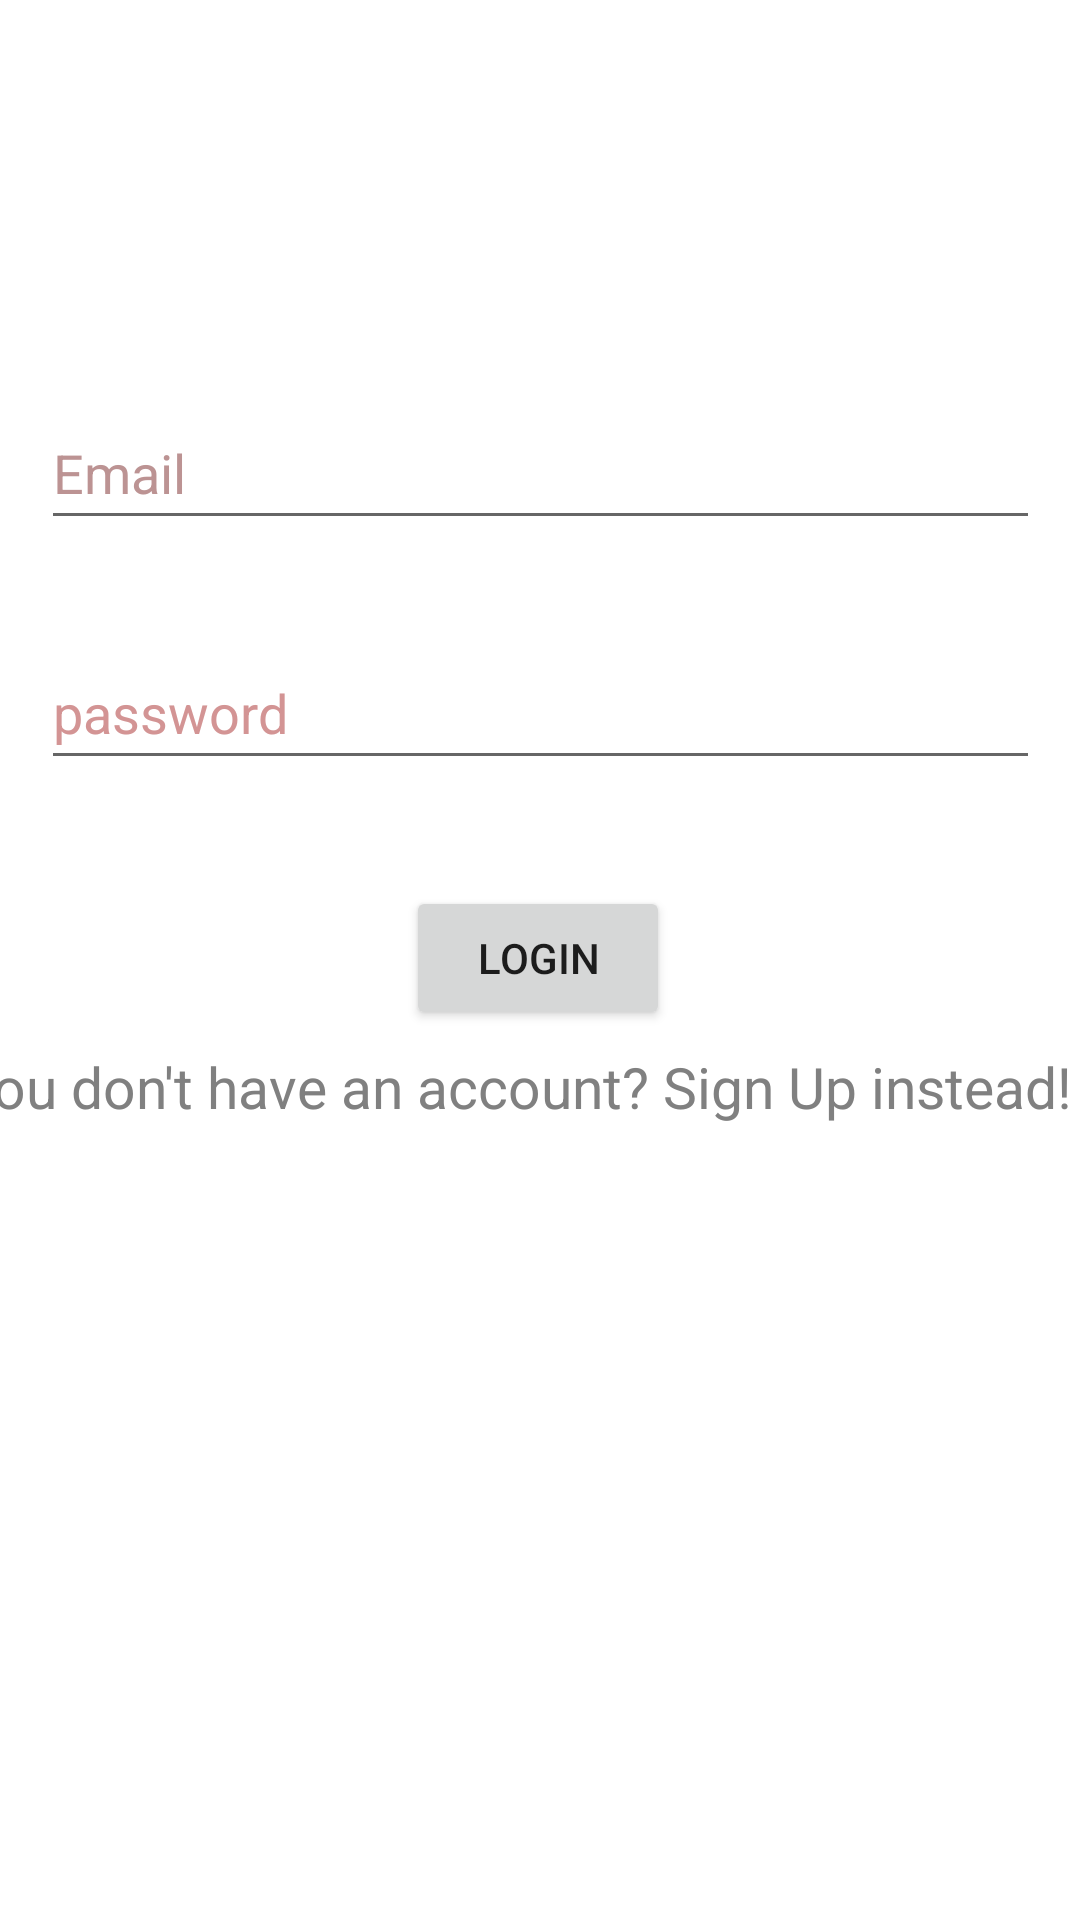

Write the Android layout XML for this screen, with the resource values it uses.
<!-- AndroidManifest.xml: application theme Theme.Doctor_appointments -->
<!-- res/layout/activity_login.xml -->
<?xml version="1.0" encoding="utf-8"?>
<androidx.constraintlayout.widget.ConstraintLayout xmlns:android="http://schemas.android.com/apk/res/android"
    xmlns:app="http://schemas.android.com/apk/res-auto"
    xmlns:tools="http://schemas.android.com/tools"
    android:layout_width="match_parent"
    android:layout_height="match_parent"
    tools:context="tn.ridha.main.LoginActivity">

    <EditText
        android:id="@+id/signup_Email"
        android:layout_width="333dp"
        android:layout_height="48dp"
        android:layout_alignParentStart="true"
        android:layout_alignParentTop="true"
        android:layout_alignParentEnd="true"
        android:layout_alignParentBottom="true"
        android:ems="10"
        android:hint="@string/email_hint"

        android:importantForAutofill="no"
        android:inputType="textEmailAddress"
        android:textColorHint="#BC9393"
        app:layout_constraintBottom_toBottomOf="parent"
        app:layout_constraintEnd_toEndOf="parent"
        app:layout_constraintStart_toStartOf="parent"
        app:layout_constraintTop_toTopOf="parent"
        app:layout_constraintVertical_bias="0.223"
        tools:ignore="TextContrastCheck" />

    <EditText
        android:id="@+id/signup_Password"
        android:layout_width="333dp"
        android:layout_height="48dp"
        android:layout_alignParentStart="true"
        android:layout_alignParentTop="true"
        android:layout_alignParentEnd="true"
        android:layout_alignParentBottom="true"
        android:ems="10"
        android:hint="@string/password_hint"
        android:importantForAutofill="no"
        android:inputType="textPassword"
        android:textColorHint="#D39494"
        app:layout_constraintBottom_toBottomOf="parent"
        app:layout_constraintEnd_toEndOf="parent"
        app:layout_constraintStart_toStartOf="parent"
        app:layout_constraintTop_toTopOf="parent"
        app:layout_constraintVertical_bias="0.358"
        tools:ignore="TouchTargetSizeCheck,TextContrastCheck" />

    <Button
        android:id="@+id/btn_Login"
        android:layout_width="wrap_content"
        android:layout_height="wrap_content"
        android:text="@string/btn_Login"
        android:onClick="onClick_Login"
        app:layout_constraintBottom_toBottomOf="parent"
        app:layout_constraintEnd_toEndOf="parent"
        app:layout_constraintHorizontal_bias="0.498"
        app:layout_constraintStart_toStartOf="parent"
        app:layout_constraintTop_toTopOf="parent"
        app:layout_constraintVertical_bias="0.499" />

    <TextView
        android:id="@+id/textView_Signup"
        android:layout_width="388dp"
        android:layout_height="58dp"
        android:clickable="true"
        android:focusable="true"
        android:onClick="onClick_switchRegister"
        android:text="@string/textView_Signup"
        android:textColor="#808080"
        android:textSize="19dp"
        app:layout_constraintBottom_toBottomOf="parent"
        app:layout_constraintEnd_toEndOf="parent"
        app:layout_constraintHorizontal_bias="0.478"
        app:layout_constraintStart_toStartOf="parent"
        app:layout_constraintTop_toTopOf="parent"
        app:layout_constraintVertical_bias="0.6" />

</androidx.constraintlayout.widget.ConstraintLayout>
<!-- resources referenced by this layout -->
<resources>
  <string name="btn_Login">Login</string>
  <string name="email_hint">Email</string>
  <string name="password_hint">password</string>
  <string name="textView_Signup">You don\'t have an account? Sign Up instead!</string>
  <style name="Theme.Doctor_appointments" parent="Theme.MaterialComponents.DayNight.NoActionBar">
          
          <item name="colorPrimary">@color/purple_700</item>
          <item name="colorPrimaryVariant">@color/purple_700</item>
          <item name="colorOnPrimary">@color/white</item>
          
          <item name="colorSecondary">@color/teal_200</item>
          <item name="colorSecondaryVariant">@color/teal_700</item>
          <item name="colorOnSecondary">@color/black</item>
          
          <item name="android:statusBarColor" tools:targetApi="l">?attr/colorPrimaryVariant</item>
          
      </style>
  <!-- not gathered from this repository: default colours our renderer supplied (Android Studio template values) -->
  <color name="purple_700">#FF3700B3</color>
  <color name="teal_200">#FF03DAC5</color>
  <color name="teal_700">#FF018786</color>
  <color name="black">#FF000000</color>
  <color name="white">#FFFFFFFF</color>
</resources>
